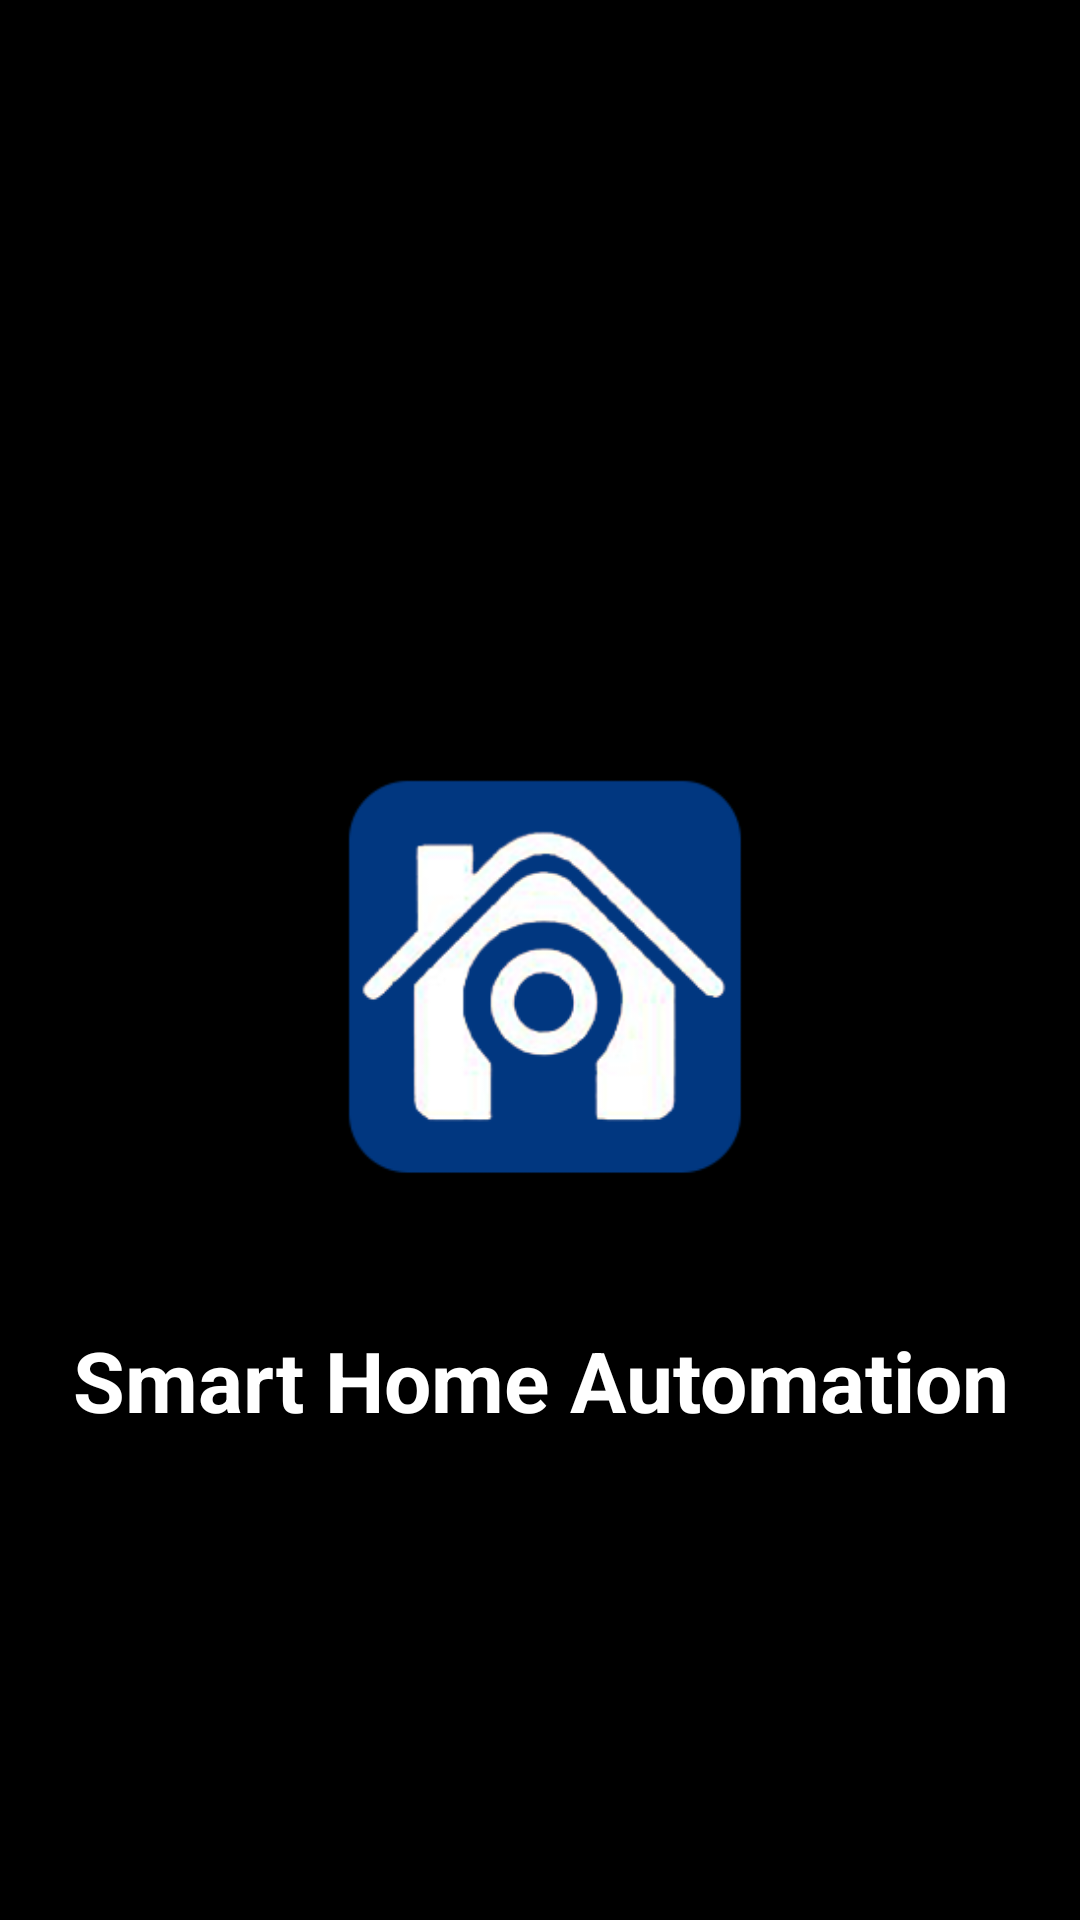

Write the Android layout XML for this screen, with the resource values it uses.
<!-- AndroidManifest.xml: application theme AppTheme -->
<!-- res/layout/activity_splash_screen.xml -->
<?xml version="1.0" encoding="utf-8"?>
<RelativeLayout xmlns:android="http://schemas.android.com/apk/res/android"
    xmlns:app="http://schemas.android.com/apk/res-auto"
    xmlns:tools="http://schemas.android.com/tools"
    android:layout_width="match_parent"
    android:layout_height="match_parent"
    android:gravity="center"
    android:background="#000000"

    tools:context=".SplashScreen">

    <ImageView
        android:id="@+id/imagelogo"
        android:layout_width="200sp"
        android:layout_height="200sp"
        android:layout_alignParentStart="true"
        android:layout_alignParentTop="true"
        android:layout_alignParentEnd="true"
        android:layout_marginStart="98dp"
        android:layout_marginTop="60dp"
        android:layout_marginEnd="98dp"
        android:src="@drawable/smalogo" />

    <TextView
        android:id="@+id/txtName"
        android:layout_width="match_parent"
        android:layout_height="wrap_content"
        android:paddingTop="20dp"
        android:text="Smart Home Automation"
        android:layout_below="@+id/imagelogo"
        android:textStyle="bold"
        android:textColor="#ffffff"
        android:textSize="28dp"
        android:gravity="center"/>


































</RelativeLayout>
<!-- resources referenced by this layout -->
<resources>
  <color name="colorWhite">#ffffff</color>
  <!-- drawable handlogo: png bitmap (drawable, 29427 bytes) -->
  <!-- drawable logohome: png bitmap (drawable, 29980 bytes) -->
  <!-- drawable logoimage: png bitmap (drawable, 5128 bytes) -->
  <!-- drawable smalogo: png bitmap (drawable, 26834 bytes) -->
  <style name="AppTheme" parent="Theme.AppCompat.Light.DarkActionBar">
          
          <item name="colorPrimary">@color/colorOrange</item>
          <item name="colorPrimaryDark">@color/colorPrimaryDark</item>
          <item name="colorAccent">@color/colorAccent</item>
      </style>
  <color name="colorOrange">#097E92</color>
  <color name="colorPrimaryDark">#00574B</color>
  <color name="colorAccent">#D81B60</color>
</resources>
